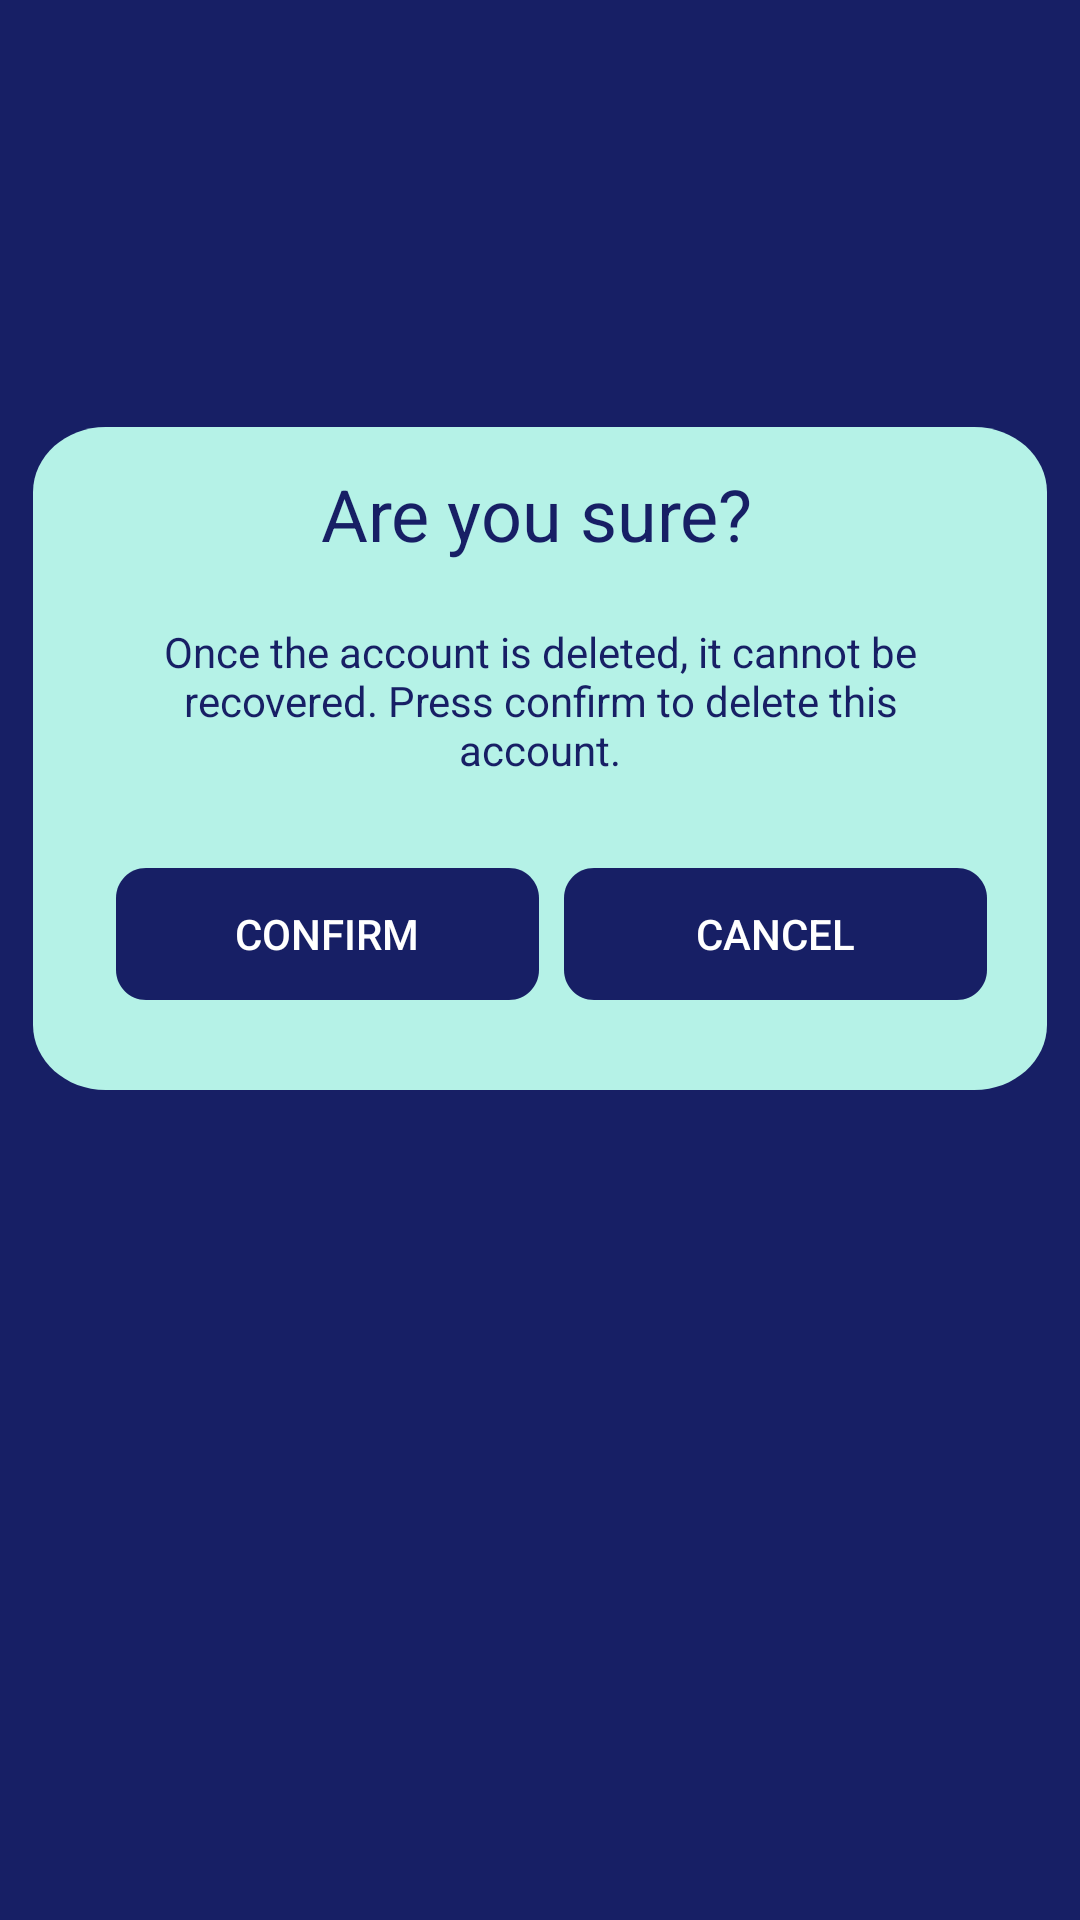

Produce the Android XML layout that renders to this screen, including the resource entries it uses.
<!-- AndroidManifest.xml: application theme AppTheme -->
<!-- res/layout/delete_dialog.xml -->
<?xml version="1.0" encoding="utf-8"?>
<androidx.constraintlayout.widget.ConstraintLayout
    xmlns:android="http://schemas.android.com/apk/res/android"
    xmlns:app="http://schemas.android.com/apk/res-auto"
    xmlns:tools="http://schemas.android.com/tools"
    android:layout_width="match_parent"
    android:layout_height="match_parent">


    <View
        android:id="@+id/vwBox"
        android:layout_width="338dp"
        android:layout_height="221dp"
        android:layout_alignParentLeft="true"
        android:layout_alignParentTop="true"
        android:background="@drawable/cardbox"
        app:layout_constraintBottom_toBottomOf="parent"
        app:layout_constraintEnd_toEndOf="parent"
        app:layout_constraintStart_toStartOf="parent"
        app:layout_constraintTop_toTopOf="parent"
        app:layout_constraintVertical_bias="0.34" />

    <Button
        android:id="@+id/btnConfirm"
        android:layout_width="141dp"
        android:layout_height="44dp"
        android:layout_alignParentLeft="true"
        android:layout_alignParentTop="true"
        android:background="@drawable/button"
        android:text="CONFIRM"
        android:textColor="@color/btnColor"
        app:layout_constraintBottom_toBottomOf="@+id/vwBox"
        app:layout_constraintEnd_toEndOf="@+id/vwBox"
        app:layout_constraintHorizontal_bias="0.141"
        app:layout_constraintStart_toStartOf="@+id/vwBox"
        app:layout_constraintTop_toTopOf="@+id/vwBox"
        app:layout_constraintVertical_bias="0.831" />

    <Button
        android:id="@+id/btnCancel"
        android:layout_width="141dp"
        android:layout_height="44dp"
        android:layout_alignParentLeft="true"
        android:layout_alignParentTop="true"
        android:background="@drawable/button"
        android:text="Cancel"
        android:textColor="@color/btnColor"
        app:layout_constraintBottom_toBottomOf="@+id/vwBox"
        app:layout_constraintEnd_toEndOf="@+id/vwBox"
        app:layout_constraintHorizontal_bias="0.898"
        app:layout_constraintStart_toStartOf="@+id/vwBox"
        app:layout_constraintTop_toTopOf="@+id/vwBox"
        app:layout_constraintVertical_bias="0.831" />

    <TextView
        android:id="@+id/txtVwCertain"
        android:layout_width="wrap_content"
        android:layout_height="wrap_content"
        android:text="Are you sure?"
        android:textColor="@color/navyBlue"
        android:textSize="24sp"
        app:layout_constraintBottom_toBottomOf="@+id/vwBox"
        app:layout_constraintEnd_toEndOf="@+id/vwBox"
        app:layout_constraintHorizontal_bias="0.495"
        app:layout_constraintStart_toStartOf="@+id/vwBox"
        app:layout_constraintTop_toTopOf="@+id/vwBox"
        app:layout_constraintVertical_bias="0.068" />

    <TextView
        android:id="@+id/txtVwDeleteInfo"
        android:layout_width="283dp"
        android:layout_height="68dp"
        android:gravity="center"
        android:text="Once the account is deleted, it cannot be recovered. Press confirm to delete this account."
        android:textColor="@color/navyBlue"
        android:textSize="14sp"
        app:layout_constraintBottom_toTopOf="@+id/btnConfirm"
        app:layout_constraintEnd_toEndOf="@+id/vwBox"
        app:layout_constraintStart_toStartOf="@+id/vwBox"
        app:layout_constraintTop_toBottomOf="@+id/txtVwCertain"
        app:layout_constraintVertical_bias="0.361" />

</androidx.constraintlayout.widget.ConstraintLayout>
<!-- resources referenced by this layout -->
<resources>
  <color name="btnColor">#FFFFFF</color>
  <color name="navyBlue">#171F65</color>
  <!-- drawable button (drawable) -->
  <?xml version="1.0" encoding="utf-8"?>
  <vector
      xmlns:android="http://schemas.android.com/apk/res/android"
      xmlns:aapt="http://schemas.android.com/aapt"
      android:width="141dp"
      android:height="44dp"
      android:viewportWidth="141"
      android:viewportHeight="44"
      >
  
      <group>
  
          <clip-path
              android:pathData="M10 0H131C136.523 0 141 4.47715 141 10V34C141 39.5228 136.523 44 131 44H10C4.47715 44 0 39.5228 0 34V10C0 4.47715 4.47715 0 10 0Z"
              />
  
          <path
              android:pathData="M0 0V44H141V0"
              android:fillColor="#171F65"
              />
  
      </group>
  
  </vector>
  <!-- drawable cardbox (drawable) -->
  <?xml version="1.0" encoding="utf-8"?>
  <vector
      xmlns:android="http://schemas.android.com/apk/res/android"
      xmlns:aapt="http://schemas.android.com/aapt"
      android:width="349dp"
      android:height="254dp"
      android:viewportWidth="349"
      android:viewportHeight="254"
      >
  
      <group>
  
          <clip-path
              android:pathData="M25 0H324C337.807 0 349 11.1929 349 25V229C349 242.807 337.807 254 324 254H25C11.1929 254 0 242.807 0 229V25C0 11.1929 11.1929 0 25 0Z"
              />
  
          <path
              android:pathData="M0 0V254H349V0"
              android:fillColor="#B5F2E7"
              />
  
      </group>
  
  </vector>
  <style name="AppTheme" parent="Theme.AppCompat.Light.NoActionBar">
          
          <item name="colorPrimary">@color/colorPrimary</item>
          <item name="colorPrimaryDark">@color/colorPrimaryDark</item>
          <item name="colorAccent">@color/colorAccent</item>
          <item name="android:windowBackground">@color/navyBlue</item>
      </style>
  <color name="colorPrimary">#6200EE</color>
  <color name="colorPrimaryDark">#3700B3</color>
  <color name="colorAccent">#03DAC5</color>
</resources>
